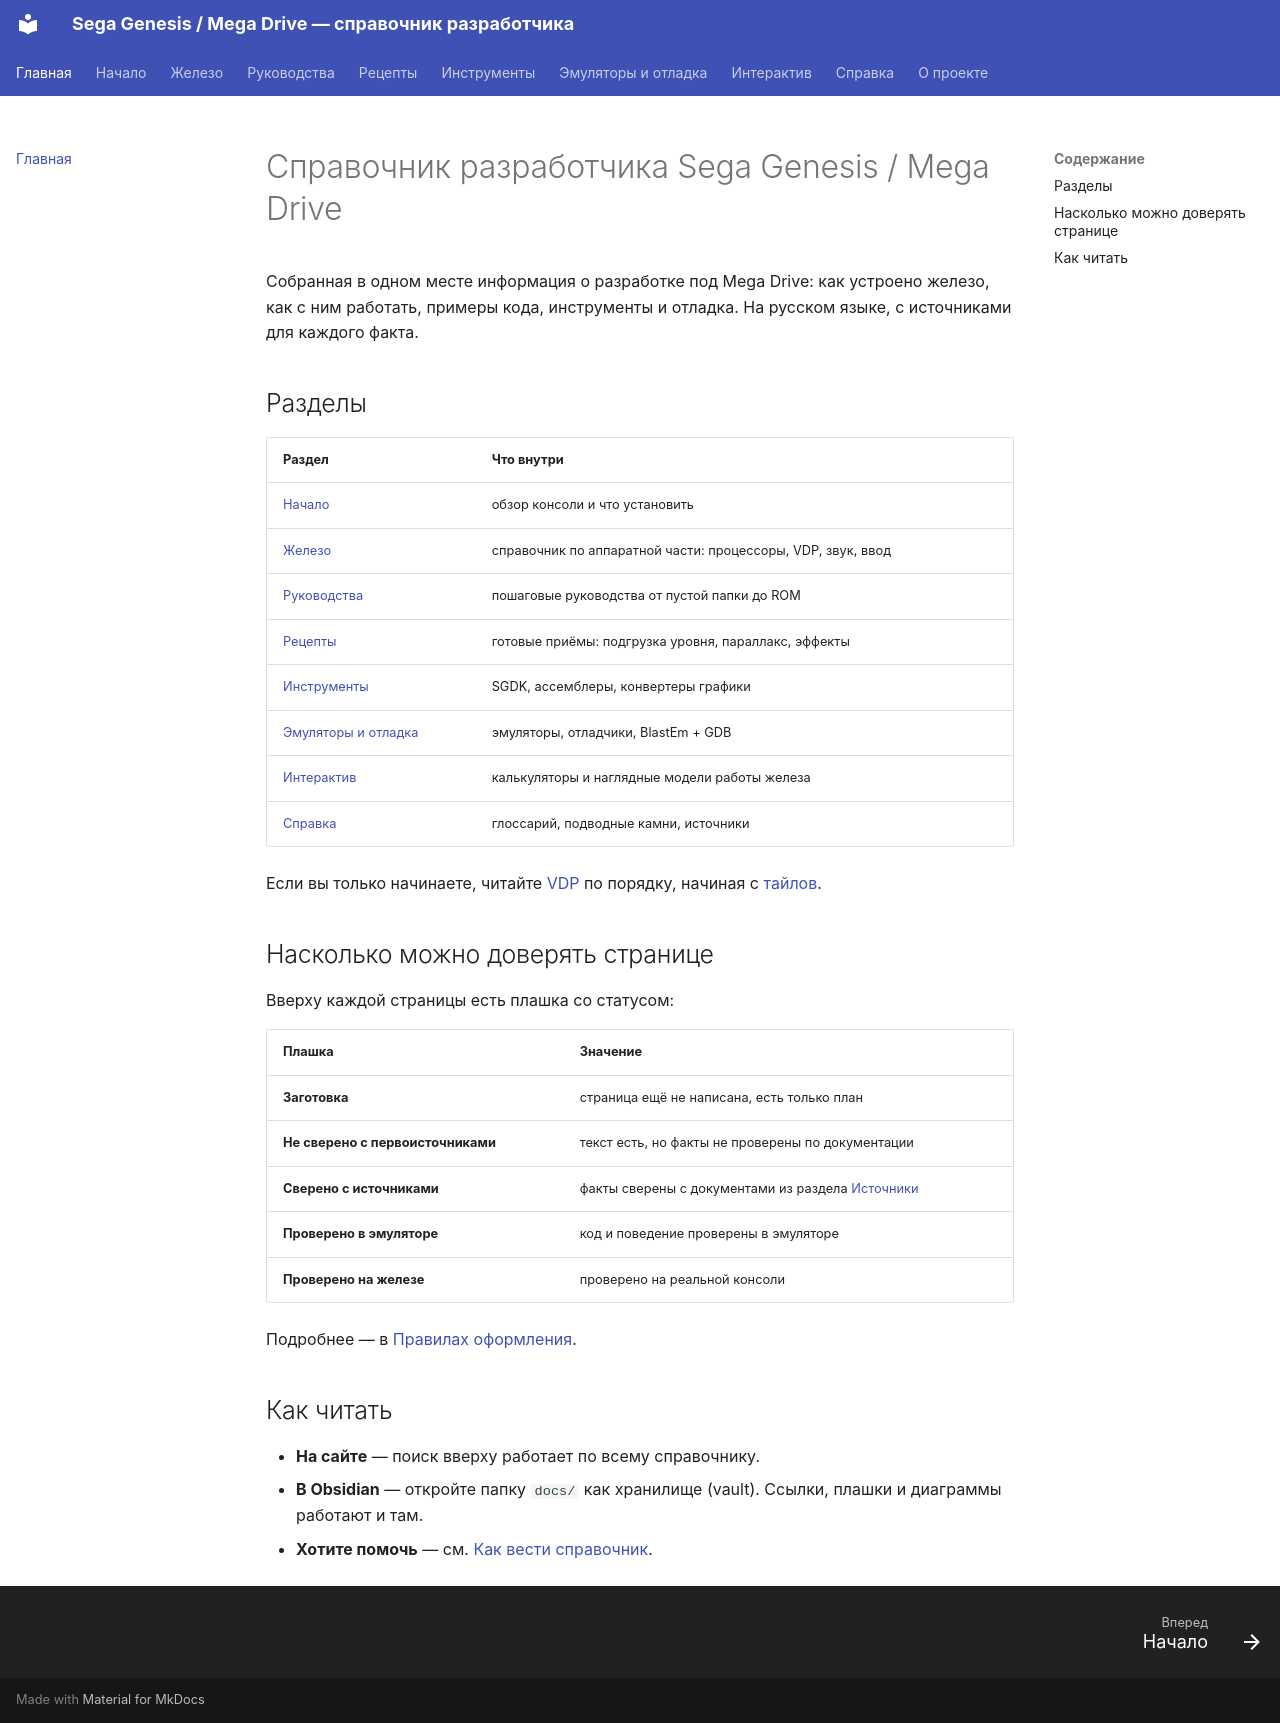

repository: Farbigoz/sega-doc · page: index.html · generator: mkdocs

# Справочник разработчика Sega Genesis / Mega Drive

Собранная в одном месте информация о разработке под Mega Drive: как устроено железо, как с ним работать, примеры кода, инструменты и отладка. На русском языке, с источниками для каждого факта.

## Разделы

| Раздел | Что внутри |
|---|---|
| [Начало](getting-started/index.md) | обзор консоли и что установить |
| [Железо](hardware/index.md) | справочник по аппаратной части: процессоры, VDP, звук, ввод |
| [Руководства](guides/index.md) | пошаговые руководства от пустой папки до ROM |
| [Рецепты](cookbook/index.md) | готовые приёмы: подгрузка уровня, параллакс, эффекты |
| [Инструменты](tools/index.md) | SGDK, ассемблеры, конвертеры графики |
| [Эмуляторы и отладка](debugging/index.md) | эмуляторы, отладчики, BlastEm + GDB |
| [Интерактив](interactive/index.md) | калькуляторы и наглядные модели работы железа |
| [Справка](reference/glossary.md) | глоссарий, подводные камни, источники |

Если вы только начинаете, читайте [VDP](hardware/vdp/index.md) по порядку, начиная с [тайлов](hardware/vdp/tiles.md).

## Насколько можно доверять странице

Вверху каждой страницы есть плашка со статусом:

| Плашка | Значение |
|---|---|
| **Заготовка** | страница ещё не написана, есть только план |
| **Не сверено с первоисточниками** | текст есть, но факты не проверены по документации |
| **Сверено с источниками** | факты сверены с документами из раздела [Источники](sources/index.md) |
| **Проверено в эмуляторе** | код и поведение проверены в эмуляторе |
| **Проверено на железе** | проверено на реальной консоли |

Подробнее — в [Правилах оформления](about/conventions.md).

## Как читать

- **На сайте** — поиск вверху работает по всему справочнику.
- **В Obsidian** — откройте папку `docs/` как хранилище (vault). Ссылки, плашки и диаграммы работают и там.
- **Хотите помочь** — см. [Как вести справочник](about/contributing.md).
